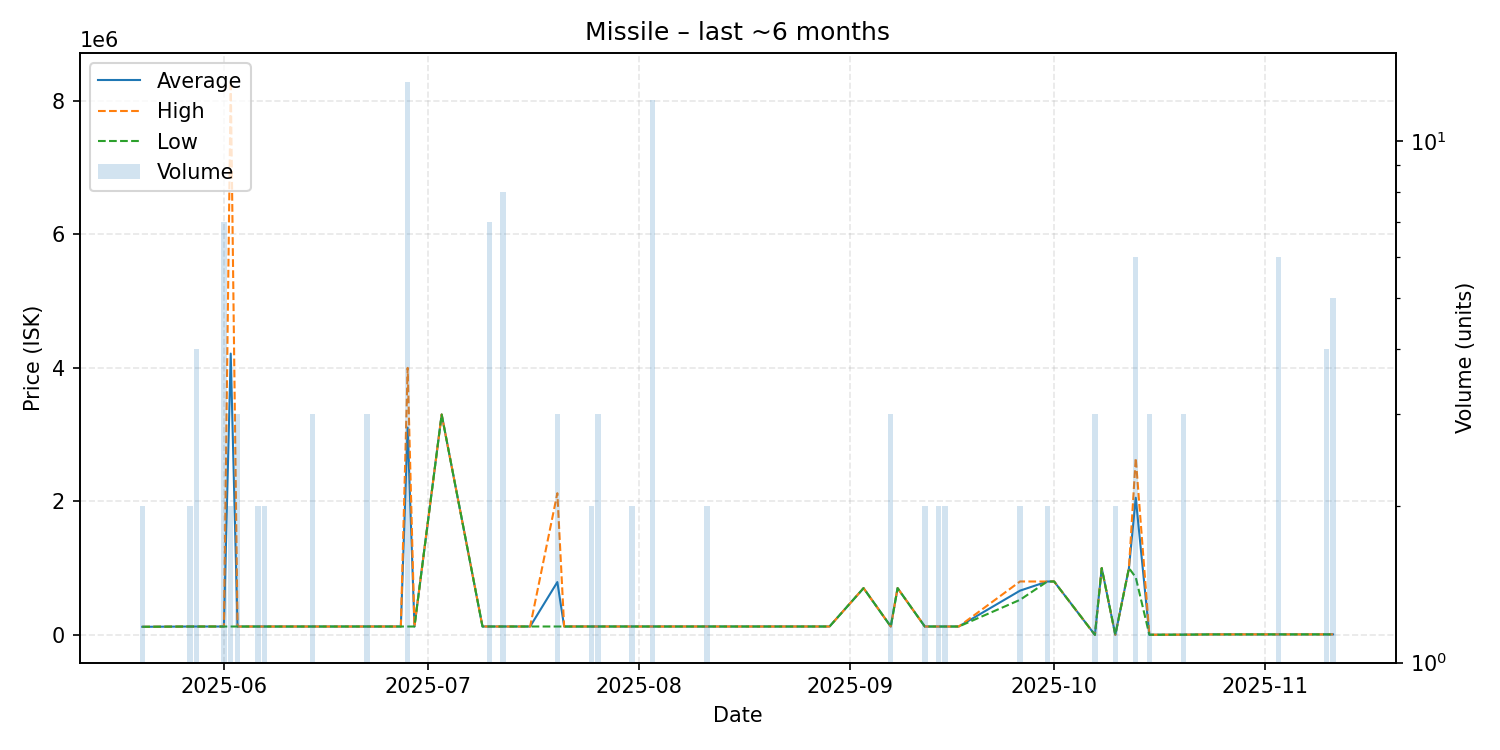

Values plotted in this chart, from the file beside it:
date, average, highest, lowest, order_count, volume
2025-05-20, 121000, 121000, 121000, 1, 2
2025-05-27, 125100, 125100, 125100, 1, 2
2025-05-28, 125100, 125100, 125100, 3, 4
2025-05-31, 125100, 125100, 125100, 1, 1
2025-06-01, 125129, 125200, 125100, 5, 7
2025-06-02, 4212550, 8300000, 125100, 2, 2
2025-06-03, 125100, 125100, 125100, 3, 3
2025-06-04, 125100, 125100, 125100, 1, 1
2025-06-06, 125100, 125100, 125100, 1, 2
2025-06-07, 125100, 125100, 125100, 2, 2
2025-06-09, 125100, 125100, 125100, 1, 1
2025-06-13, 125100, 125100, 125100, 1, 1
2025-06-14, 125100, 125100, 125100, 1, 3
2025-06-20, 125200, 125200, 125200, 1, 1
2025-06-22, 125367, 125400, 125300, 3, 3
2025-06-23, 125300, 125300, 125300, 1, 1
2025-06-27, 125300, 125300, 125300, 1, 1
2025-06-28, 3105069, 3999000, 125300, 2, 13
2025-06-29, 125300, 125300, 125300, 1, 1
2025-07-03, 3300000, 3300000, 3300000, 1, 1
2025-07-09, 125400, 125400, 125400, 1, 1
2025-07-10, 125400, 125400, 125400, 1, 7
2025-07-11, 125400, 125400, 125400, 1, 1
2025-07-12, 125400, 125400, 125400, 2, 8
2025-07-16, 125400, 125400, 125400, 1, 1
2025-07-20, 790933, 2122000, 125400, 3, 3
2025-07-21, 125400, 125400, 125400, 1, 1
2025-07-25, 125400, 125400, 125400, 1, 2
2025-07-26, 125400, 125400, 125400, 3, 3
2025-07-28, 125400, 125400, 125400, 1, 1
2025-07-31, 125400, 125400, 125400, 1, 2
2025-08-01, 125400, 125400, 125400, 1, 1
2025-08-03, 125400, 125400, 125400, 1, 12
2025-08-08, 125400, 125400, 125400, 1, 1
2025-08-11, 125400, 125400, 125400, 2, 2
2025-08-14, 125400, 125400, 125400, 1, 1
2025-08-24, 125400, 125400, 125400, 1, 1
2025-08-25, 125400, 125400, 125400, 1, 1
2025-08-27, 125400, 125400, 125400, 1, 1
2025-08-29, 125400, 125400, 125400, 1, 1
2025-09-03, 700000, 700000, 700000, 1, 1
2025-09-07, 125300, 125300, 125300, 2, 3
2025-09-08, 700000, 700000, 700000, 1, 1
2025-09-12, 125300, 125300, 125300, 2, 2
2025-09-14, 125300, 125300, 125300, 2, 2
2025-09-15, 125300, 125300, 125300, 1, 2
2025-09-17, 125300, 125300, 125300, 1, 1
2025-09-26, 662650, 800000, 525300, 2, 2
2025-09-30, 798800, 798800, 798800, 1, 2
2025-10-01, 800000, 800000, 800000, 1, 1
2025-10-07, 1.0, 1.0, 1.0, 1, 3
2025-10-08, 1000000, 1000000, 1000000, 1, 1
2025-10-10, 1235, 1235, 1235, 2, 2
2025-10-12, 1000000, 1000000, 1000000, 1, 1
2025-10-13, 2053876, 2650000, 861628, 4, 6
2025-10-15, 1911, 1912, 1911, 2, 3
2025-10-19, 3000, 3000, 3000, 1, 1
2025-10-20, 3127, 3127, 3127, 1, 3
2025-10-24, 6925, 6925, 6925, 1, 1
2025-11-03, 7142, 7157, 7135, 2, 6
... 4 more rows
